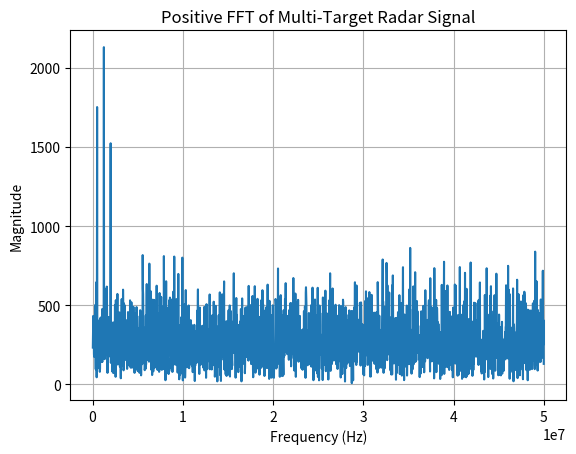

This chart was generated by the following Python code:
import numpy as np
import matplotlib.pyplot as plt
from scipy.signal import find_peaks

# Radar constants
speed_of_light = 3e8
bandwidth = 150e6
chirp_time = 40e-6
slope = bandwidth / chirp_time

def calculate_beat_frequency(distance, slope, speed_of_light):
    beat_frequency = (2 * slope * distance) / speed_of_light
    return beat_frequency

def estimate_distance_from_frequency(peak_frequency, slope, speed_of_light):
    estimated_distance = (peak_frequency * speed_of_light) / (2 * slope)
    return estimated_distance

# Signal settings
sampling_rate = 100e6
duration = 40e-6

t = np.arange(0, duration, 1 / sampling_rate)

combined_signal = np.zeros_like(t)
print("Combined signal shape:", combined_signal.shape)
print("Number of samples:", len(t))

# Multiple targets
target_distances = [20, 50, 80]

for distance in target_distances:
    beat_frequency = calculate_beat_frequency(
    distance,
    slope,
    speed_of_light
   )

    target_signal = np.sin(2 * np.pi * beat_frequency * t)

    combined_signal = combined_signal + target_signal

    print("Added target at", distance, "m")

noise_power = 5.0

noise = noise_power * np.random.randn(len(t))

combined_signal = combined_signal + noise

# Apply FFT
fft_result = np.fft.fft(combined_signal)
fft_magnitude = np.abs(fft_result)

frequency_axis = np.fft.fftfreq(len(t), 1 / sampling_rate)

# Keep only positive frequencies
positive_indices = frequency_axis > 0
positive_frequencies = frequency_axis[positive_indices]
positive_magnitudes = fft_magnitude[positive_indices]

peaks, _ = find_peaks(
    positive_magnitudes,
    height=100
)

print("Number of detected peaks:", len(peaks))

estimated_distances = []

for peak in peaks:
    peak_frequency = positive_frequencies[peak]

    estimated_distance = estimate_distance_from_frequency(
    peak_frequency,
    slope,
    speed_of_light
    )
    estimated_distances.append(estimated_distance)

    print("Peak frequency:", peak_frequency, "Hz")
    print("Estimated distance:", estimated_distance, "m")
    print("----------------")

print("\nDetected Targets")

for index, distance in enumerate(estimated_distances, start=1):
    print("Target", index, "→", round(distance, 3), "m")


print("Error Analysis")

errors = []

for true_distance, estimated_distance in zip(target_distances, estimated_distances):
    error = estimated_distance - true_distance
    errors.append(abs(error))

    print("True distance:", true_distance, "m")
    print("Estimated distance:", estimated_distance, "m")
    print("Error:", error, "m")
    print("----------------")


mean_absolute_error = np.mean(errors)

print("Mean Absolute Error:", mean_absolute_error, "m")

# Plot positive FFT
plt.plot(positive_frequencies, positive_magnitudes)

plt.title("Positive FFT of Multi-Target Radar Signal")
plt.xlabel("Frequency (Hz)")
plt.ylabel("Magnitude")

plt.grid(True)
plt.show()
